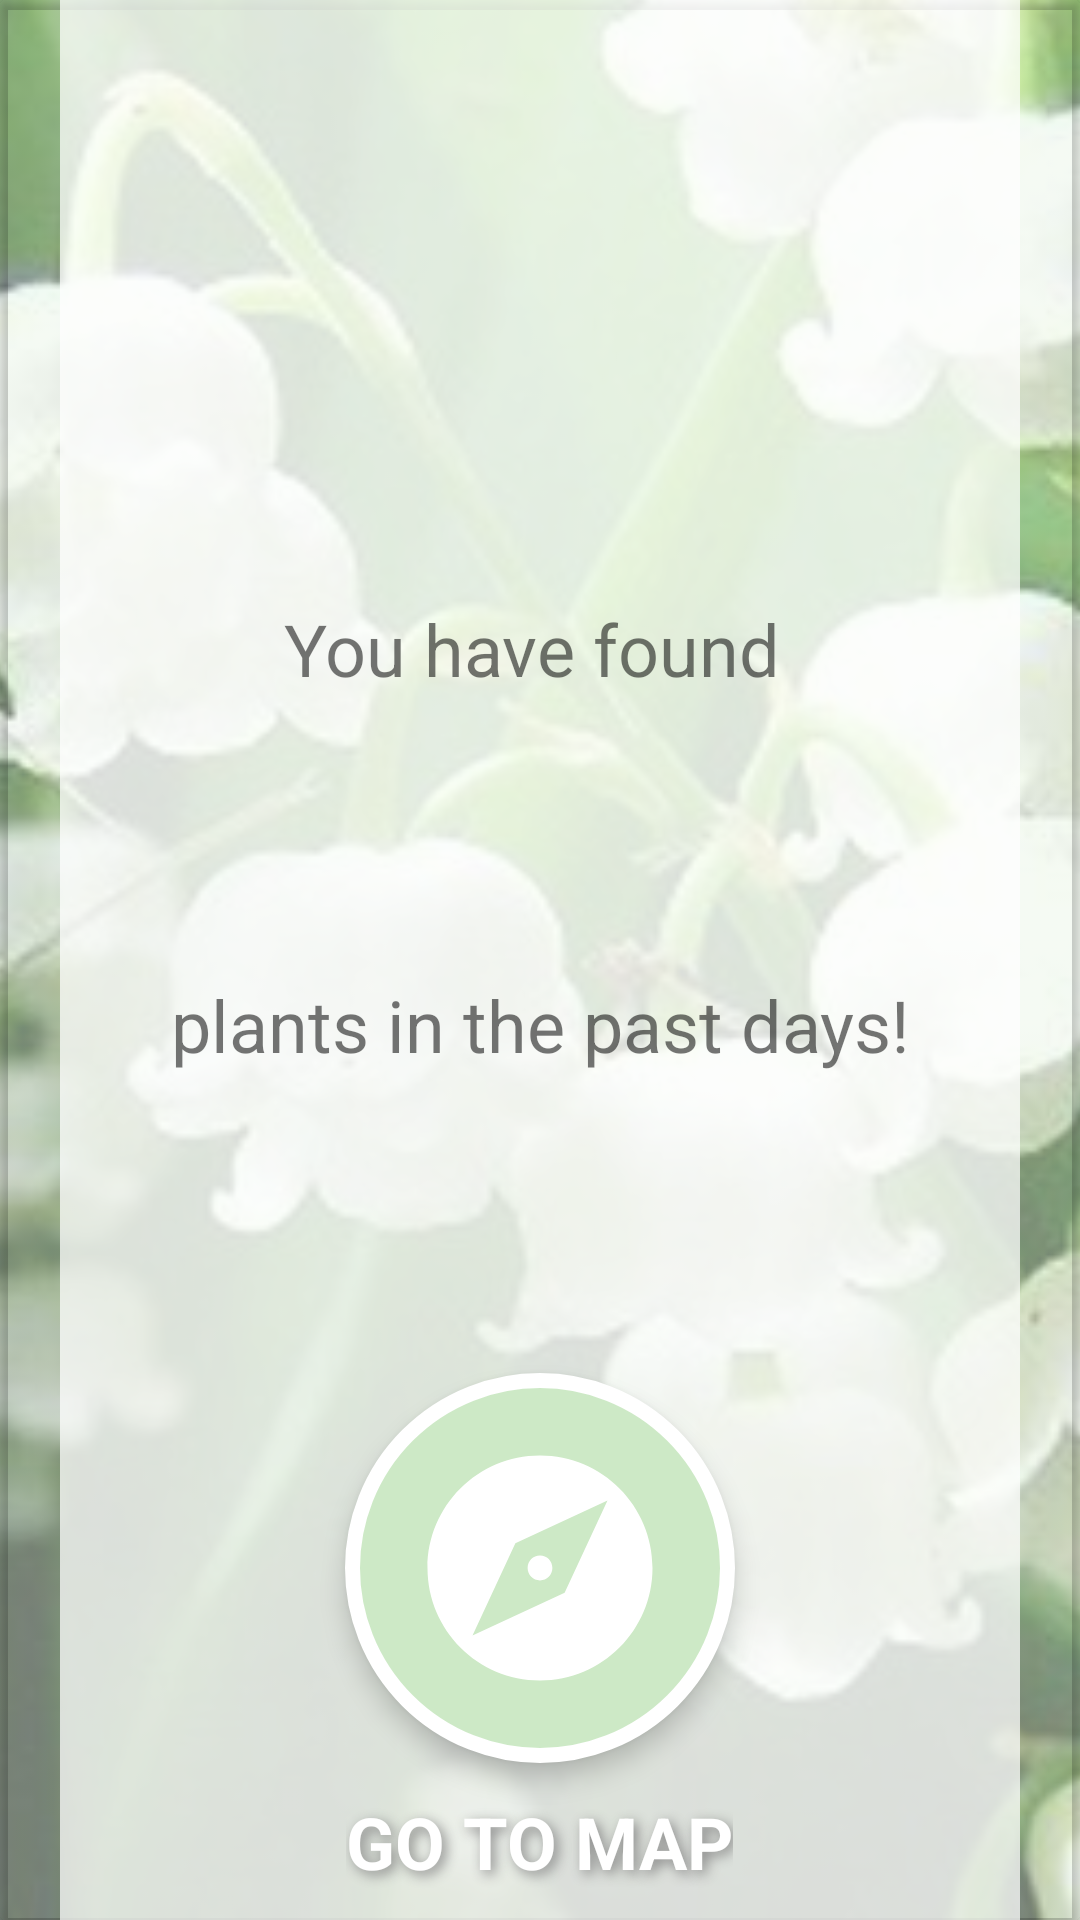

Produce the Android XML layout that renders to this screen, including the resource entries it uses.
<!-- AndroidManifest.xml: application theme Theme.PlantDroid -->
<!-- res/layout/fragment_dashboard.xml -->
<?xml version="1.0" encoding="utf-8"?>
<androidx.constraintlayout.widget.ConstraintLayout xmlns:android="http://schemas.android.com/apk/res/android"
    xmlns:app="http://schemas.android.com/apk/res-auto"
    xmlns:tools="http://schemas.android.com/tools"
    android:id="@+id/cameraPageLayout"
    android:layout_width="match_parent"
    android:layout_height="match_parent"
    android:background="@color/green_light_1"
    tools:context=".ui.camera.CameraFragment">

    

    <ImageView
        android:id="@+id/backgroundImageView"
        android:layout_width="match_parent"
        android:layout_height="match_parent"
        android:alpha="0.5"
        android:scaleType="centerCrop"
        android:src="@drawable/bluebell"
        tools:layout_editor_absoluteX="0dp"
        tools:layout_editor_absoluteY="0dp" />

    <androidx.cardview.widget.CardView
        android:id="@+id/cameraCardView"
        android:layout_width="match_parent"
        android:layout_height="match_parent"
        app:cardBackgroundColor="#00ffffff"
        app:layout_constraintBottom_toBottomOf="parent"
        app:layout_constraintEnd_toEndOf="parent"
        app:layout_constraintStart_toEndOf="@+id/backgroundImageView"
        app:layout_constraintTop_toTopOf="parent">

        <LinearLayout
            android:id="@+id/plantCardLayout"
            android:layout_width="match_parent"
            android:layout_height="match_parent"
            android:gravity="center_horizontal"
            android:orientation="vertical"
            android:background="#bbffffff"
            android:layout_marginHorizontal="20dp">

            <TextView
                android:id="@+id/text_dashboard1"
                android:layout_width="match_parent"
                android:layout_height="40dp"
                android:layout_marginStart="8dp"
                android:layout_marginTop="200dp"
                android:layout_marginEnd="8dp"
                android:text="You have found "
                android:textAlignment="center"
                android:textSize="24sp"
                app:layout_constraintBottom_toBottomOf="parent"
                app:layout_constraintEnd_toEndOf="parent"
                app:layout_constraintHorizontal_bias="1.0"
                app:layout_constraintStart_toStartOf="parent"
                app:layout_constraintTop_toTopOf="parent"
                app:layout_constraintVertical_bias="0.0" />

            <TextView
                android:id="@+id/text_dashboard"
                android:layout_width="match_parent"
                android:layout_height="wrap_content"
                android:layout_marginTop="20dp"
                android:layout_marginBottom="20dp"
                android:textAlignment="center"
                android:textColor="@color/green_light_4"
                android:textSize="34sp"
                android:textStyle="bold"
                app:layout_constraintBottom_toTopOf="@+id/text_dashboard2"
                app:layout_constraintEnd_toEndOf="parent"
                app:layout_constraintHorizontal_bias="1.0"
                app:layout_constraintStart_toStartOf="parent"
                app:layout_constraintTop_toBottomOf="@+id/text_dashboard1"
                app:layout_constraintVertical_bias="0.0" />

            <TextView
                android:id="@+id/text_dashboard2"
                android:layout_width="match_parent"
                android:layout_height="wrap_content"
                android:layout_marginStart="8dp"
                android:layout_marginEnd="8dp"
                android:text="plants in the past days!"
                android:textAlignment="center"
                android:textSize="24sp"
                app:layout_constraintBottom_toBottomOf="parent"
                app:layout_constraintBottom_toTopOf="@id/map_btn"
                app:layout_constraintEnd_toEndOf="parent"
                app:layout_constraintHorizontal_bias="1.0"
                app:layout_constraintStart_toStartOf="parent"
                app:layout_constraintTop_toBottomOf="@+id/text_dashboard"

                app:layout_constraintVertical_bias="0.0" />

            <ImageButton
                android:id="@+id/map_btn"
                android:layout_width="130dp"
                android:layout_height="130dp"
                android:layout_row="0"
                android:layout_column="0"
                android:layout_marginLeft="20dp"
                android:layout_marginTop="100dp"
                android:layout_marginRight="20dp"
                android:layout_marginBottom="5dp"
                android:background="@drawable/round_button"
                android:elevation="5dp"
                android:src="@drawable/ic_baseline_explore_90" />
            <TextView
                android:id="@+id/textView2"
                android:layout_width="wrap_content"
                android:layout_height="wrap_content"
                android:layout_row="1"
                android:layout_column="0"
                android:layout_gravity="center"
                android:layout_marginTop="5dp"
                android:layout_weight="1"
                android:gravity="top"
                android:shadowColor="@color/grey_light_2"
                android:shadowDx="4"
                android:shadowDy="4"
                android:shadowRadius="10"
                android:text="Go to Map"
                android:textAllCaps="true"
                android:textColor="@color/white"
                android:textSize="24sp"
                android:textStyle="bold" />



        </LinearLayout>

    </androidx.cardview.widget.CardView>



</androidx.constraintlayout.widget.ConstraintLayout>
<!-- resources referenced by this layout -->
<resources>
  <color name="green_light_1">#ebf6e8</color>
  <color name="green_light_4">#56a540</color>
  <color name="grey_light_2">#888888</color>
  <color name="white">#FFFFFFFF</color>
  <!-- drawable bluebell: png bitmap (drawable, 37403 bytes) -->
  <!-- drawable ic_baseline_explore_90 (drawable) -->
  <vector android:height="90dp" android:tint="#fff"
      android:viewportHeight="24" android:viewportWidth="24"
      android:width="90dp" xmlns:android="http://schemas.android.com/apk/res/android">
      <path android:fillColor="@android:color/white" android:pathData="M12,10.9c-0.61,0 -1.1,0.49 -1.1,1.1s0.49,1.1 1.1,1.1c0.61,0 1.1,-0.49 1.1,-1.1s-0.49,-1.1 -1.1,-1.1zM12,2C6.48,2 2,6.48 2,12s4.48,10 10,10 10,-4.48 10,-10S17.52,2 12,2zM14.19,14.19L6,18l3.81,-8.19L18,6l-3.81,8.19z"/>
  </vector>
  <!-- drawable round_button (drawable) -->
  <?xml version="1.0" encoding="utf-8"?>
  <shape xmlns:android="http://schemas.android.com/apk/res/android"
      android:shape="oval">
      <stroke
          android:color="@color/white"
          android:width="5dip"/>
      <solid android:color="@color/green_light_2"/>
      <size android:width="100dp" android:height="100dp"/>
  </shape>
  <style name="Theme.PlantDroid" parent="Theme.MaterialComponents.DayNight.DarkActionBar">
          
          <item name="colorPrimary">@color/green_light_3</item>
          <item name="colorPrimaryVariant">@color/green_light_3</item>
          <item name="colorOnPrimary">@color/white</item>
          
          <item name="colorSecondary">@color/teal_200</item>
          <item name="colorSecondaryVariant">@color/teal_700</item>
          <item name="colorOnSecondary">@color/black</item>
          
          <item name="android:statusBarColor" tools:targetApi="l">?attr/colorPrimaryVariant</item>
          
      </style>
  <color name="green_light_2">#cde9c6</color>
  <color name="green_light_3">#84C872</color>
  <color name="teal_200">#FF03DAC5</color>
  <color name="teal_700">#FF018786</color>
  <color name="black">#FF000000</color>
</resources>
